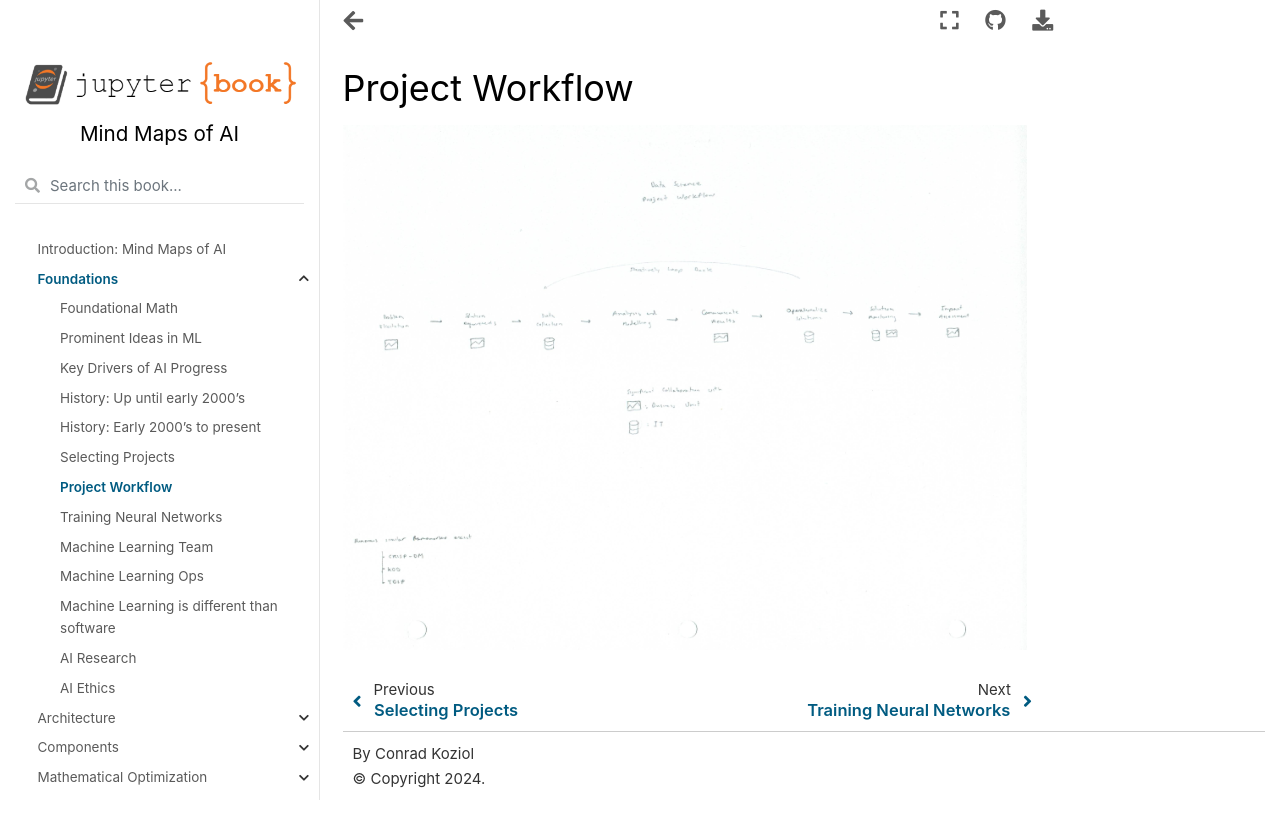

repository: cpk26/mind-maps-of-ai · page: beginning/project_workflow.html · generator: jekyll

# Project Workflow

![Scanned Page](project_workflow.jpg)
